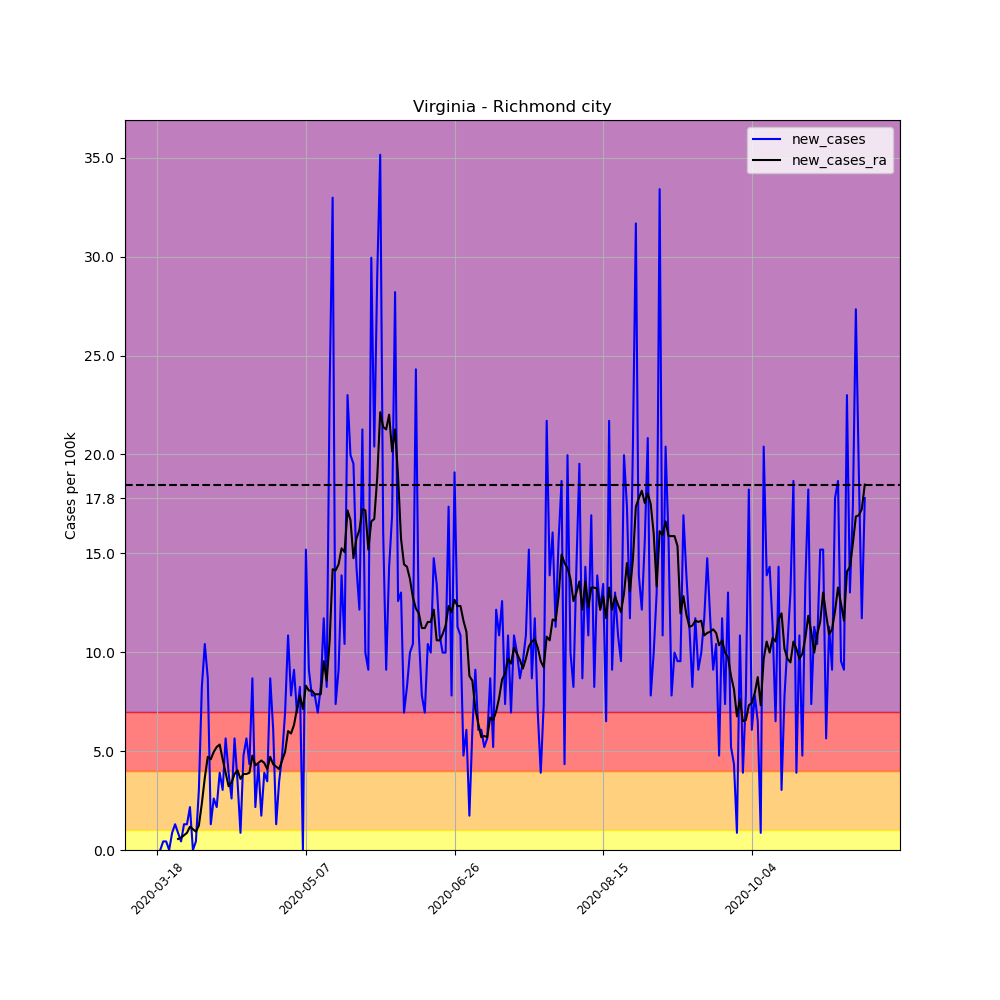

The data file committed next to this chart (first rows):
, date, county, state, fips, cases, deaths, COUNTY, STNAME, CTYNAME, POPESTIMATE2019, per_100k, per_100k_ra, new_cases, new_cases_ra
152595, 2020-03-18, Richmond city, Virginia, 51760, 4, 0, 760, Virginia, Richmond city, 230436, 1.736, , , 
152596, 2020-03-19, Richmond city, Virginia, 51760, 4, 0, 760, Virginia, Richmond city, 230436, 1.736, , 0.0, 
152597, 2020-03-20, Richmond city, Virginia, 51760, 5, 0, 760, Virginia, Richmond city, 230436, 2.17, , 0.434, 
152598, 2020-03-21, Richmond city, Virginia, 51760, 6, 0, 760, Virginia, Richmond city, 230436, 2.604, , 0.434, 
152599, 2020-03-22, Richmond city, Virginia, 51760, 6, 0, 760, Virginia, Richmond city, 230436, 2.604, , 0.0, 
152600, 2020-03-23, Richmond city, Virginia, 51760, 8, 0, 760, Virginia, Richmond city, 230436, 3.472, , 0.8679, 
152601, 2020-03-24, Richmond city, Virginia, 51760, 11, 0, 760, Virginia, Richmond city, 230436, 4.774, 2.728, 1.302, 
152602, 2020-03-25, Richmond city, Virginia, 51760, 13, 0, 760, Virginia, Richmond city, 230436, 5.641, 3.286, 0.8679, 0.5579
152603, 2020-03-26, Richmond city, Virginia, 51760, 14, 0, 760, Virginia, Richmond city, 230436, 6.075, 3.906, 0.434, 0.6199
152604, 2020-03-27, Richmond city, Virginia, 51760, 17, 0, 760, Virginia, Richmond city, 230436, 7.377, 4.65, 1.302, 0.7439
152605, 2020-03-28, Richmond city, Virginia, 51760, 20, 0, 760, Virginia, Richmond city, 230436, 8.679, 5.517, 1.302, 0.8679
152606, 2020-03-29, Richmond city, Virginia, 51760, 25, 0, 760, Virginia, Richmond city, 230436, 10.85, 6.695, 2.17, 1.178
152607, 2020-03-30, Richmond city, Virginia, 51760, 25, 0, 760, Virginia, Richmond city, 230436, 10.85, 7.749, 0.0, 1.054
152608, 2020-03-31, Richmond city, Virginia, 51760, 26, 0, 760, Virginia, Richmond city, 230436, 11.28, 8.679, 0.434, 0.9299
152609, 2020-04-01, Richmond city, Virginia, 51760, 33, 2, 760, Virginia, Richmond city, 230436, 14.32, 9.919, 3.038, 1.24
152610, 2020-04-02, Richmond city, Virginia, 51760, 52, 2, 760, Virginia, Richmond city, 230436, 22.57, 12.27, 8.245, 2.356
152611, 2020-04-03, Richmond city, Virginia, 51760, 76, 2, 760, Virginia, Richmond city, 230436, 32.98, 15.93, 10.42, 3.658
152612, 2020-04-04, Richmond city, Virginia, 51760, 96, 2, 760, Virginia, Richmond city, 230436, 41.66, 20.64, 8.679, 4.712
152613, 2020-04-05, Richmond city, Virginia, 51760, 99, 2, 760, Virginia, Richmond city, 230436, 42.96, 25.23, 1.302, 4.588
152614, 2020-04-06, Richmond city, Virginia, 51760, 105, 2, 760, Virginia, Richmond city, 230436, 45.57, 30.19, 2.604, 4.96
152615, 2020-04-07, Richmond city, Virginia, 51760, 110, 2, 760, Virginia, Richmond city, 230436, 47.74, 35.4, 2.17, 5.208
152616, 2020-04-08, Richmond city, Virginia, 51760, 119, 2, 760, Virginia, Richmond city, 230436, 51.64, 40.73, 3.906, 5.332
152617, 2020-04-09, Richmond city, Virginia, 51760, 126, 2, 760, Virginia, Richmond city, 230436, 54.68, 45.32, 3.038, 4.588
152618, 2020-04-10, Richmond city, Virginia, 51760, 139, 2, 760, Virginia, Richmond city, 230436, 60.32, 49.22, 5.641, 3.906
152619, 2020-04-11, Richmond city, Virginia, 51760, 148, 2, 760, Virginia, Richmond city, 230436, 64.23, 52.45, 3.906, 3.224
152620, 2020-04-12, Richmond city, Virginia, 51760, 154, 2, 760, Virginia, Richmond city, 230436, 66.83, 55.86, 2.604, 3.41
152621, 2020-04-13, Richmond city, Virginia, 51760, 167, 4, 760, Virginia, Richmond city, 230436, 72.47, 59.7, 5.641, 3.844
152622, 2020-04-14, Richmond city, Virginia, 51760, 175, 7, 760, Virginia, Richmond city, 230436, 75.94, 63.73, 3.472, 4.03
152623, 2020-04-15, Richmond city, Virginia, 51760, 177, 7, 760, Virginia, Richmond city, 230436, 76.81, 67.33, 0.8679, 3.596
152624, 2020-04-16, Richmond city, Virginia, 51760, 188, 7, 760, Virginia, Richmond city, 230436, 81.58, 71.17, 4.774, 3.844
152625, 2020-04-17, Richmond city, Virginia, 51760, 201, 7, 760, Virginia, Richmond city, 230436, 87.23, 75.01, 5.641, 3.844
152626, 2020-04-18, Richmond city, Virginia, 51760, 211, 7, 760, Virginia, Richmond city, 230436, 91.57, 78.92, 4.34, 3.906
152627, 2020-04-19, Richmond city, Virginia, 51760, 231, 9, 760, Virginia, Richmond city, 230436, 100.2, 83.69, 8.679, 4.774
152628, 2020-04-20, Richmond city, Virginia, 51760, 236, 9, 760, Virginia, Richmond city, 230436, 102.4, 87.97, 2.17, 4.278
152629, 2020-04-21, Richmond city, Virginia, 51760, 246, 10, 760, Virginia, Richmond city, 230436, 106.8, 92.37, 4.34, 4.402
152630, 2020-04-22, Richmond city, Virginia, 51760, 250, 10, 760, Virginia, Richmond city, 230436, 108.5, 96.9, 1.736, 4.526
152631, 2020-04-23, Richmond city, Virginia, 51760, 259, 13, 760, Virginia, Richmond city, 230436, 112.4, 101.3, 3.906, 4.402
152632, 2020-04-24, Richmond city, Virginia, 51760, 267, 14, 760, Virginia, Richmond city, 230436, 115.9, 105.4, 3.472, 4.092
152633, 2020-04-25, Richmond city, Virginia, 51760, 287, 14, 760, Virginia, Richmond city, 230436, 124.5, 110.1, 8.679, 4.712
152634, 2020-04-26, Richmond city, Virginia, 51760, 301, 14, 760, Virginia, Richmond city, 230436, 130.6, 114.4, 6.075, 4.34
152635, 2020-04-27, Richmond city, Virginia, 51760, 304, 14, 760, Virginia, Richmond city, 230436, 131.9, 118.7, 1.302, 4.216
152636, 2020-04-28, Richmond city, Virginia, 51760, 312, 14, 760, Virginia, Richmond city, 230436, 135.4, 122.7, 3.472, 4.092
152637, 2020-04-29, Richmond city, Virginia, 51760, 323, 14, 760, Virginia, Richmond city, 230436, 140.2, 127.3, 4.774, 4.526
152638, 2020-04-30, Richmond city, Virginia, 51760, 339, 15, 760, Virginia, Richmond city, 230436, 147.1, 132.2, 6.943, 4.96
152639, 2020-05-01, Richmond city, Virginia, 51760, 364, 15, 760, Virginia, Richmond city, 230436, 158, 138.2, 10.85, 6.013
152640, 2020-05-02, Richmond city, Virginia, 51760, 382, 16, 760, Virginia, Richmond city, 230436, 165.8, 144.1, 7.811, 5.889
152641, 2020-05-03, Richmond city, Virginia, 51760, 403, 16, 760, Virginia, Richmond city, 230436, 174.9, 150.5, 9.113, 6.323
152642, 2020-05-04, Richmond city, Virginia, 51760, 419, 16, 760, Virginia, Richmond city, 230436, 181.8, 157.6, 6.943, 7.129
152643, 2020-05-05, Richmond city, Virginia, 51760, 438, 16, 760, Virginia, Richmond city, 230436, 190.1, 165.4, 8.245, 7.811
152644, 2020-05-06, Richmond city, Virginia, 51760, 438, 16, 760, Virginia, Richmond city, 230436, 190.1, 172.5, 0.0, 7.129
152645, 2020-05-07, Richmond city, Virginia, 51760, 473, 17, 760, Virginia, Richmond city, 230436, 205.3, 180.8, 15.19, 8.307
152646, 2020-05-08, Richmond city, Virginia, 51760, 494, 18, 760, Virginia, Richmond city, 230436, 214.4, 188.9, 9.113, 8.059
152647, 2020-05-09, Richmond city, Virginia, 51760, 512, 18, 760, Virginia, Richmond city, 230436, 222.2, 197, 7.811, 8.059
152648, 2020-05-10, Richmond city, Virginia, 51760, 530, 18, 760, Virginia, Richmond city, 230436, 230, 204.8, 7.811, 7.873
152649, 2020-05-11, Richmond city, Virginia, 51760, 546, 18, 760, Virginia, Richmond city, 230436, 236.9, 212.7, 6.943, 7.873
152650, 2020-05-12, Richmond city, Virginia, 51760, 565, 18, 760, Virginia, Richmond city, 230436, 245.2, 220.6, 8.245, 7.873
152651, 2020-05-13, Richmond city, Virginia, 51760, 592, 18, 760, Virginia, Richmond city, 230436, 256.9, 230.1, 11.72, 9.547
152652, 2020-05-14, Richmond city, Virginia, 51760, 611, 18, 760, Virginia, Richmond city, 230436, 265.1, 238.7, 8.245, 8.555
152653, 2020-05-15, Richmond city, Virginia, 51760, 665, 18, 760, Virginia, Richmond city, 230436, 288.6, 249.3, 23.43, 10.6
152654, 2020-05-16, Richmond city, Virginia, 51760, 741, 18, 760, Virginia, Richmond city, 230436, 321.6, 263.5, 32.98, 14.2
... 179 more rows
